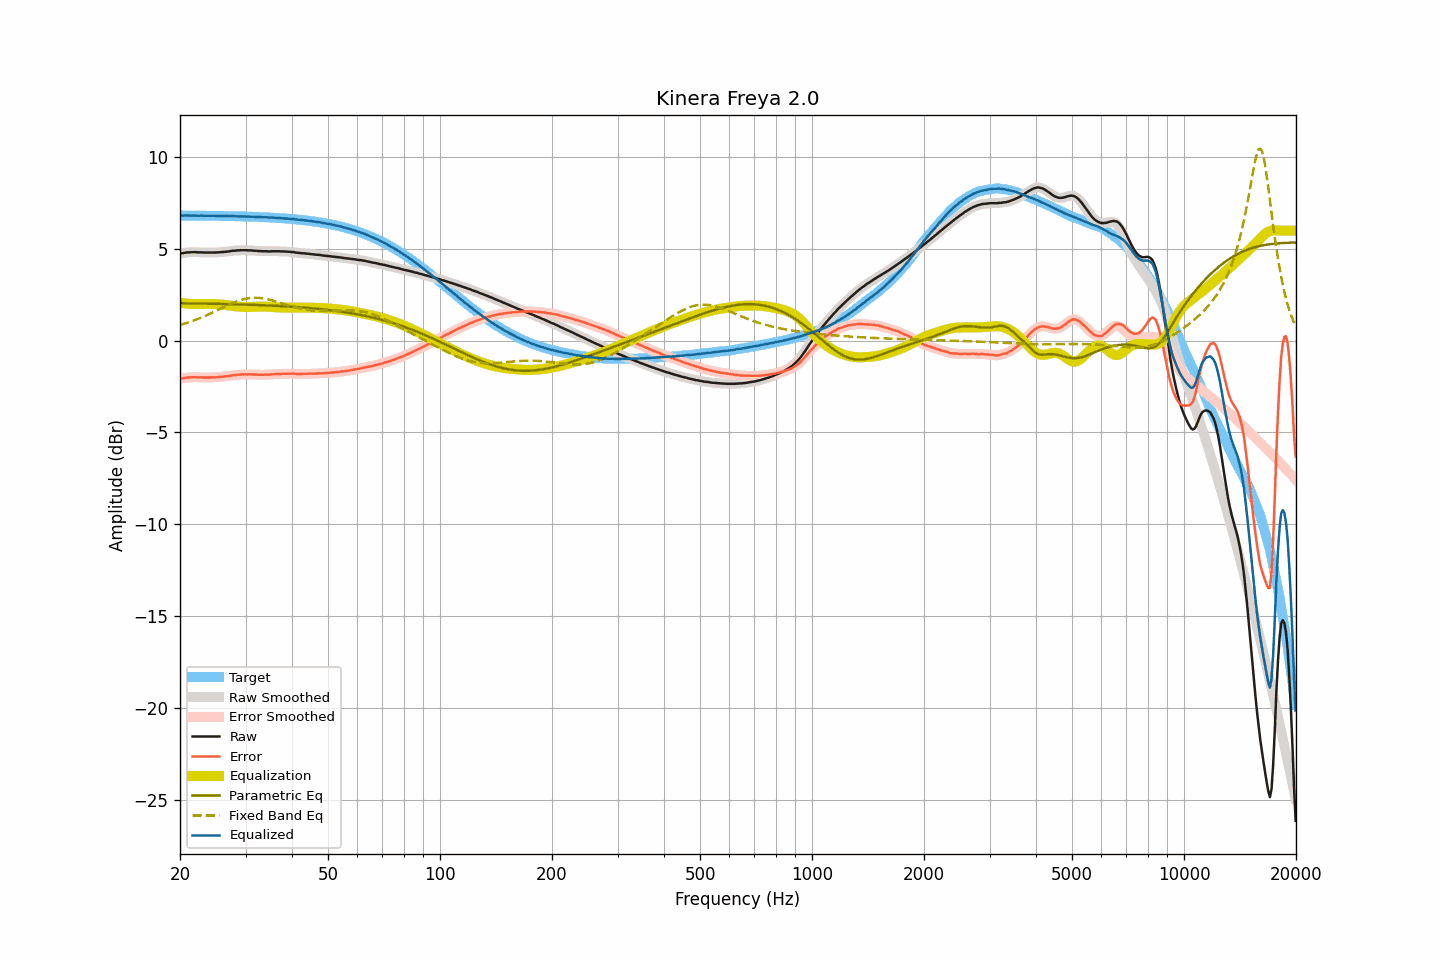

The table this chart was drawn from, first rows:
frequency, raw, smoothed, error, error_smoothed, equalization, parametric_eq, fixed_band_eq, equalized_raw, equalized_smoothed, target
20.00, 4.74, 4.74, -2.08, -2.08, 2.08, 2.04, 0.85, 6.82, 6.82, 6.82
20.20, 4.76, 4.76, -2.06, -2.06, 2.06, 2.04, 0.88, 6.82, 6.82, 6.82
20.40, 4.77, 4.78, -2.05, -2.04, 2.04, 2.04, 0.91, 6.82, 6.82, 6.82
20.61, 4.79, 4.79, -2.03, -2.03, 2.03, 2.04, 0.93, 6.82, 6.82, 6.82
20.81, 4.80, 4.80, -2.02, -2.02, 2.02, 2.03, 0.96, 6.82, 6.82, 6.82
21.02, 4.81, 4.81, -2.01, -2.01, 2.01, 2.03, 0.99, 6.82, 6.82, 6.82
21.23, 4.81, 4.82, -2.01, -2.00, 2.00, 2.03, 1.02, 6.81, 6.82, 6.82
21.44, 4.82, 4.82, -1.99, -2.00, 2.00, 2.03, 1.05, 6.82, 6.82, 6.82
21.66, 4.82, 4.82, -1.99, -1.99, 1.99, 2.03, 1.08, 6.82, 6.82, 6.81
21.87, 4.82, 4.82, -1.99, -1.99, 1.99, 2.03, 1.11, 6.82, 6.82, 6.81
22.09, 4.82, 4.82, -1.99, -2.00, 1.99, 2.03, 1.15, 6.82, 6.81, 6.81
22.31, 4.81, 4.81, -2.00, -2.00, 2.00, 2.03, 1.18, 6.81, 6.81, 6.81
22.54, 4.81, 4.81, -2.00, -2.00, 2.00, 2.02, 1.22, 6.81, 6.81, 6.81
22.76, 4.81, 4.81, -2.00, -2.00, 2.00, 2.02, 1.25, 6.81, 6.81, 6.81
22.99, 4.81, 4.81, -2.00, -2.00, 2.00, 2.02, 1.29, 6.81, 6.81, 6.81
23.22, 4.80, 4.80, -2.01, -2.00, 2.00, 2.02, 1.33, 6.80, 6.81, 6.81
23.45, 4.80, 4.80, -2.01, -2.01, 2.00, 2.02, 1.36, 6.81, 6.81, 6.81
23.69, 4.80, 4.80, -2.01, -2.01, 2.01, 2.02, 1.40, 6.81, 6.81, 6.81
23.92, 4.80, 4.80, -2.00, -2.00, 2.01, 2.01, 1.44, 6.81, 6.81, 6.81
24.16, 4.80, 4.80, -2.00, -2.00, 2.00, 2.01, 1.48, 6.81, 6.81, 6.80
24.40, 4.80, 4.80, -2.00, -2.00, 2.00, 2.01, 1.52, 6.80, 6.80, 6.80
24.65, 4.80, 4.80, -2.00, -2.00, 2.00, 2.01, 1.57, 6.80, 6.80, 6.80
24.89, 4.80, 4.80, -2.00, -2.00, 1.99, 2.01, 1.61, 6.80, 6.80, 6.80
25.14, 4.81, 4.81, -1.99, -1.99, 1.99, 2.01, 1.65, 6.80, 6.80, 6.80
25.39, 4.81, 4.81, -1.99, -1.98, 1.98, 2.00, 1.69, 6.80, 6.80, 6.80
25.65, 4.82, 4.82, -1.97, -1.97, 1.98, 2.00, 1.74, 6.80, 6.80, 6.80
25.91, 4.83, 4.83, -1.96, -1.97, 1.97, 2.00, 1.78, 6.80, 6.80, 6.79
26.16, 4.83, 4.83, -1.96, -1.96, 1.96, 2.00, 1.82, 6.79, 6.79, 6.79
26.43, 4.84, 4.84, -1.95, -1.95, 1.95, 2.00, 1.86, 6.79, 6.79, 6.79
26.69, 4.85, 4.85, -1.94, -1.94, 1.94, 1.99, 1.90, 6.79, 6.79, 6.79
26.96, 4.86, 4.86, -1.93, -1.93, 1.92, 1.99, 1.95, 6.79, 6.79, 6.79
27.23, 4.87, 4.88, -1.91, -1.91, 1.91, 1.99, 1.98, 6.78, 6.79, 6.79
27.50, 4.89, 4.89, -1.89, -1.90, 1.90, 1.99, 2.02, 6.79, 6.79, 6.78
27.77, 4.90, 4.90, -1.88, -1.88, 1.89, 1.99, 2.06, 6.79, 6.79, 6.78
28.05, 4.90, 4.91, -1.88, -1.87, 1.88, 1.98, 2.10, 6.78, 6.78, 6.78
28.33, 4.91, 4.91, -1.87, -1.87, 1.87, 1.98, 2.13, 6.78, 6.78, 6.78
28.62, 4.92, 4.92, -1.85, -1.86, 1.86, 1.98, 2.16, 6.78, 6.77, 6.78
28.90, 4.92, 4.93, -1.85, -1.85, 1.85, 1.98, 2.19, 6.77, 6.77, 6.77
29.19, 4.93, 4.93, -1.84, -1.84, 1.84, 1.97, 2.22, 6.78, 6.77, 6.77
29.48, 4.93, 4.93, -1.84, -1.84, 1.84, 1.97, 2.25, 6.77, 6.77, 6.77
29.78, 4.93, 4.93, -1.84, -1.83, 1.84, 1.97, 2.27, 6.77, 6.77, 6.77
30.08, 4.93, 4.93, -1.83, -1.84, 1.84, 1.97, 2.29, 6.77, 6.76, 6.76
30.38, 4.92, 4.93, -1.84, -1.84, 1.83, 1.96, 2.31, 6.76, 6.76, 6.76
30.68, 4.92, 4.92, -1.84, -1.84, 1.84, 1.96, 2.32, 6.76, 6.76, 6.76
30.99, 4.92, 4.92, -1.83, -1.84, 1.84, 1.96, 2.33, 6.76, 6.76, 6.76
31.30, 4.91, 4.91, -1.84, -1.84, 1.84, 1.95, 2.34, 6.75, 6.75, 6.75
31.61, 4.90, 4.91, -1.85, -1.84, 1.85, 1.95, 2.34, 6.75, 6.75, 6.75
31.93, 4.90, 4.90, -1.84, -1.85, 1.85, 1.95, 2.34, 6.75, 6.75, 6.75
32.24, 4.89, 4.89, -1.85, -1.85, 1.85, 1.94, 2.34, 6.74, 6.74, 6.74
32.57, 4.88, 4.88, -1.86, -1.85, 1.85, 1.94, 2.33, 6.73, 6.74, 6.74
32.89, 4.88, 4.88, -1.85, -1.86, 1.86, 1.94, 2.33, 6.74, 6.73, 6.74
33.22, 4.87, 4.87, -1.86, -1.86, 1.86, 1.93, 2.31, 6.73, 6.73, 6.73
33.55, 4.87, 4.87, -1.86, -1.85, 1.86, 1.93, 2.30, 6.73, 6.73, 6.73
33.89, 4.87, 4.87, -1.85, -1.85, 1.85, 1.93, 2.28, 6.73, 6.72, 6.72
34.23, 4.87, 4.87, -1.85, -1.85, 1.85, 1.92, 2.27, 6.72, 6.72, 6.72
34.57, 4.86, 4.87, -1.85, -1.85, 1.85, 1.92, 2.25, 6.71, 6.71, 6.72
34.92, 4.86, 4.87, -1.85, -1.85, 1.84, 1.91, 2.23, 6.70, 6.71, 6.71
35.27, 4.87, 4.87, -1.83, -1.84, 1.84, 1.91, 2.20, 6.71, 6.70, 6.71
35.62, 4.87, 4.87, -1.83, -1.83, 1.83, 1.91, 2.18, 6.70, 6.70, 6.70
35.97, 4.87, 4.87, -1.82, -1.82, 1.83, 1.90, 2.15, 6.70, 6.70, 6.70
... 635 more rows
